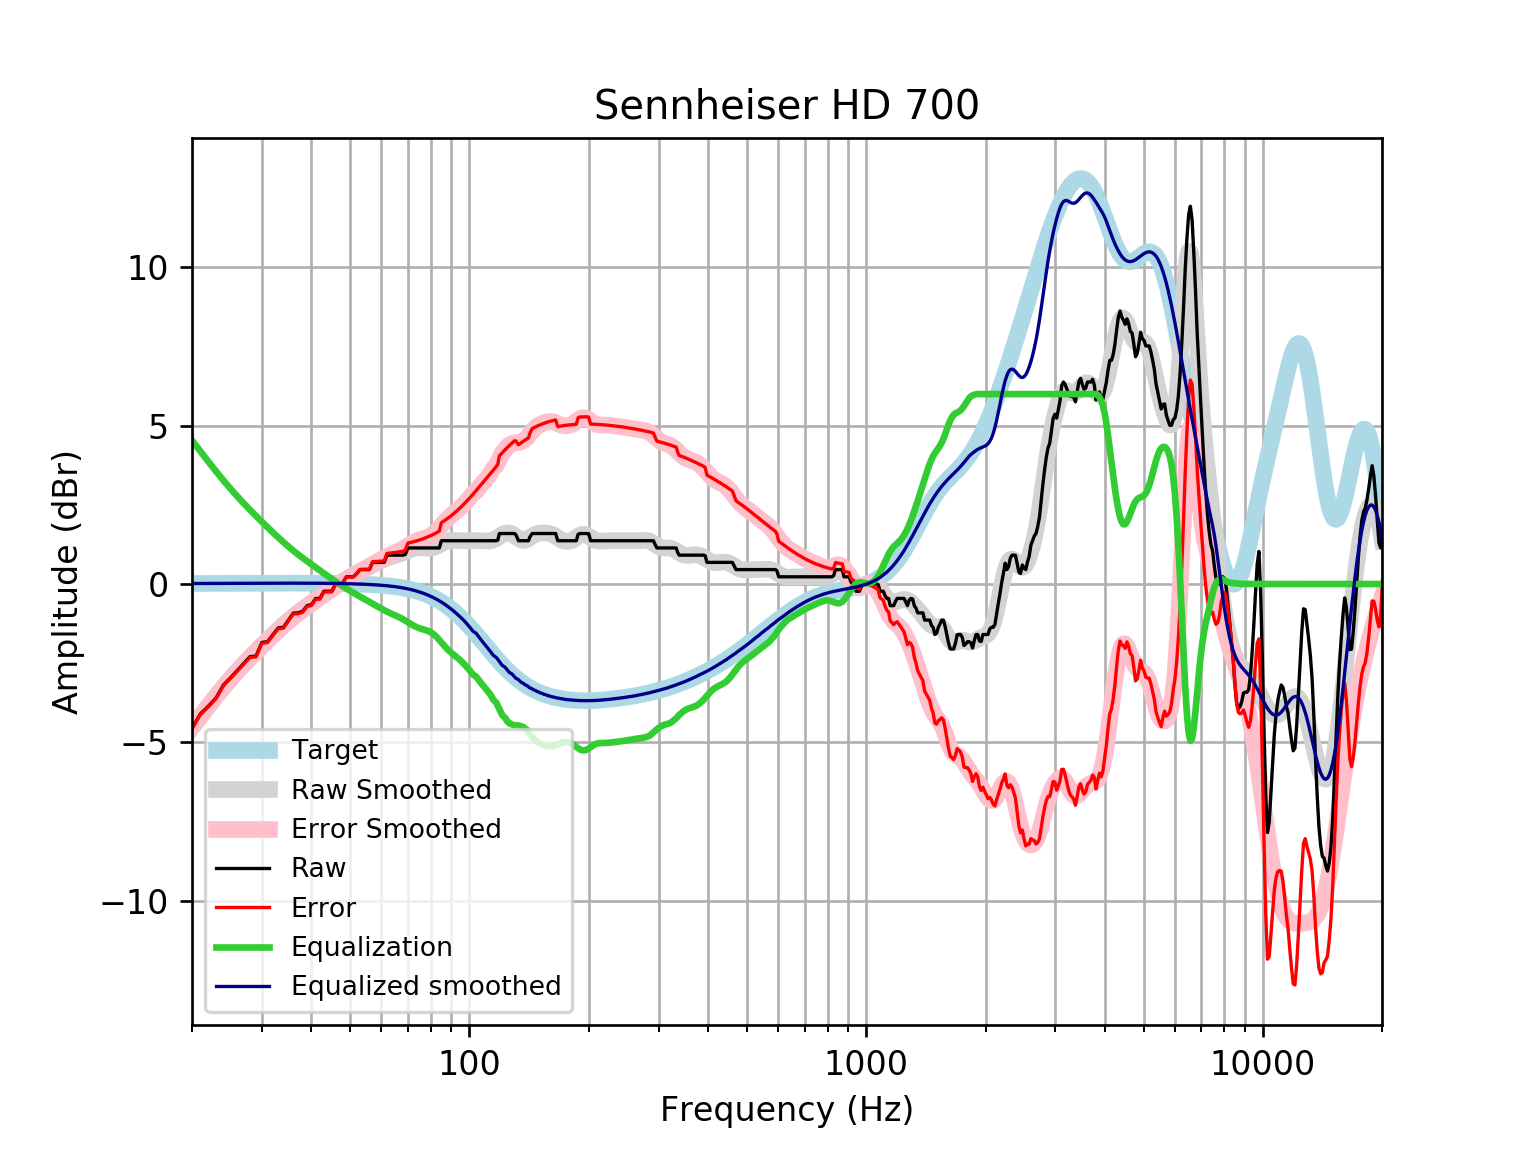

Data behind this chart, as committed beside it:
frequency, raw, error, smoothed, error_smoothed, equalization, equalized_raw, equalized_smoothed, target
20, -4.558, -4.575, -4.521, -4.538, 4.538, -0.0208, 0.01646, 0.01648
21, -4.103, -4.12, -4.172, -4.19, 4.19, 0.08735, 0.01765, 0.01765
22, -3.857, -3.876, -3.845, -3.863, 3.863, 0.006147, 0.01877, 0.01876
23, -3.599, -3.618, -3.538, -3.558, 3.558, -0.04078, 0.01984, 0.01983
24, -3.191, -3.212, -3.252, -3.273, 3.273, 0.08237, 0.02085, 0.02084
25, -2.963, -2.985, -2.99, -3.012, 3.012, 0.04876, 0.02181, 0.02179
26, -2.735, -2.758, -2.748, -2.771, 2.771, 0.03585, 0.02271, 0.02269
27, -2.507, -2.531, -2.525, -2.549, 2.549, 0.04158, 0.02355, 0.02353
28, -2.294, -2.319, -2.318, -2.342, 2.342, 0.04809, 0.02433, 0.02431
29, -2.279, -2.304, -2.124, -2.149, 2.149, -0.1306, 0.02504, 0.02502
30, -1.845, -1.871, -1.94, -1.965, 1.965, 0.12, 0.02567, 0.02566
31, -1.823, -1.85, -1.765, -1.791, 1.791, -0.03238, 0.02623, 0.02622
32, -1.595, -1.622, -1.598, -1.625, 1.625, 0.02965, 0.02668, 0.02668
33, -1.387, -1.414, -1.441, -1.468, 1.468, 0.08069, 0.02704, 0.02704
34, -1.368, -1.395, -1.293, -1.32, 1.32, -0.04713, 0.02728, 0.02728
35, -1.14, -1.167, -1.155, -1.183, 1.183, 0.04312, 0.0274, 0.0274
36, -0.9199, -0.9473, -1.028, -1.055, 1.055, 0.135, 0.02739, 0.02739
37, -0.9117, -0.9389, -0.909, -0.9362, 0.9362, 0.02456, 0.02723, 0.02723
38, -0.8639, -0.8909, -0.7984, -0.8253, 0.8253, -0.03862, 0.02691, 0.02692
39, -0.6838, -0.7102, -0.6941, -0.7205, 0.7205, 0.03676, 0.02643, 0.02644
40, -0.6531, -0.6789, -0.5945, -0.6203, 0.6203, -0.03285, 0.02578, 0.02579
41, -0.4558, -0.4808, -0.4984, -0.5233, 0.5233, 0.0675, 0.02495, 0.02496
42, -0.4558, -0.4798, -0.4051, -0.4291, 0.4291, -0.02676, 0.02393, 0.02393
43, -0.2279, -0.2506, -0.3146, -0.3373, 0.3373, 0.1094, 0.02272, 0.02272
44, -0.2279, -0.2492, -0.227, -0.2483, 0.2483, 0.02034, 0.0213, 0.0213
45, -0.2279, -0.2476, -0.1426, -0.1623, 0.1623, -0.06565, 0.01968, 0.01967
46, 0.0, -0.01783, -0.06188, -0.07973, 0.07973, 0.07973, 0.01785, 0.01783
47, 0.0, -0.01577, 0.01486, -0.0009273, 0.0009273, 0.0009273, 0.01579, 0.01577
48, 0.04442, 0.03095, 0.0875, 0.074, -0.074, -0.02957, 0.0135, 0.01347
49, 0.2279, 0.217, 0.156, 0.145, -0.145, 0.08289, 0.01097, 0.01094
50, 0.2279, 0.2198, 0.2205, 0.2123, -0.2123, 0.01563, 0.008186, 0.008144
51, 0.2279, 0.2228, 0.2812, 0.276, -0.276, -0.04812, 0.005126, 0.00508
52, 0.3284, 0.3267, 0.3385, 0.3367, -0.3367, -0.008297, 0.001774, 0.001724
53, 0.4558, 0.4578, 0.3929, 0.3948, -0.3948, 0.06101, -0.001894, -0.001946
54, 0.4558, 0.4618, 0.4453, 0.4512, -0.4512, 0.004676, -0.005905, -0.005958
55, 0.4558, 0.4662, 0.4962, 0.5065, -0.5065, -0.05064, -0.01029, -0.01034
56, 0.4561, 0.4713, 0.5463, 0.5614, -0.5614, -0.1053, -0.01508, -0.01514
57, 0.6838, 0.7041, 0.5961, 0.6164, -0.6164, 0.06737, -0.02033, -0.02038
58, 0.6838, 0.7099, 0.6452, 0.6713, -0.6713, 0.01251, -0.02607, -0.02611
59, 0.6838, 0.7161, 0.693, 0.7254, -0.7254, -0.04161, -0.03234, -0.03238
60, 0.6838, 0.723, 0.7384, 0.7777, -0.7777, -0.0939, -0.03921, -0.03925
61, 0.6838, 0.7305, 0.7802, 0.8269, -0.8269, -0.1432, -0.04672, -0.04675
62, 0.9117, 0.9666, 0.8174, 0.8723, -0.8723, 0.03934, -0.05494, -0.05496
63, 0.9117, 0.9756, 0.8498, 0.9137, -0.9137, -0.002068, -0.06392, -0.06393
64, 0.9117, 0.9854, 0.8783, 0.952, -0.952, -0.04031, -0.07372, -0.07373
65, 0.9117, 0.9961, 0.9044, 0.9888, -0.9888, -0.07711, -0.0844, -0.08441
66, 0.9117, 1.008, 0.9303, 1.026, -1.026, -0.1146, -0.09604, -0.09603
67, 0.9117, 1.02, 0.9577, 1.066, -1.066, -0.1547, -0.1087, -0.1087
68, 0.9117, 1.034, 0.9878, 1.11, -1.11, -0.1986, -0.1224, -0.1224
69, 0.9379, 1.075, 1.02, 1.157, -1.157, -0.2196, -0.1372, -0.1372
70, 1.14, 1.293, 1.053, 1.207, -1.207, -0.06695, -0.1533, -0.1533
71, 1.14, 1.31, 1.084, 1.255, -1.255, -0.1154, -0.1706, -0.1706
72, 1.14, 1.329, 1.111, 1.3, -1.3, -0.1606, -0.1892, -0.1892
73, 1.14, 1.349, 1.131, 1.34, -1.34, -0.2002, -0.2092, -0.2092
74, 1.14, 1.37, 1.142, 1.373, -1.373, -0.2333, -0.2306, -0.2305
75, 1.14, 1.393, 1.146, 1.4, -1.4, -0.2602, -0.2535, -0.2534
76, 1.14, 1.417, 1.144, 1.422, -1.422, -0.2826, -0.2778, -0.2778
77, 1.14, 1.443, 1.139, 1.443, -1.443, -0.3032, -0.3037, -0.3037
78, 1.14, 1.471, 1.134, 1.465, -1.465, -0.3255, -0.3312, -0.3312
79, 1.14, 1.5, 1.132, 1.492, -1.492, -0.3529, -0.3604, -0.3603
... 553 more rows
